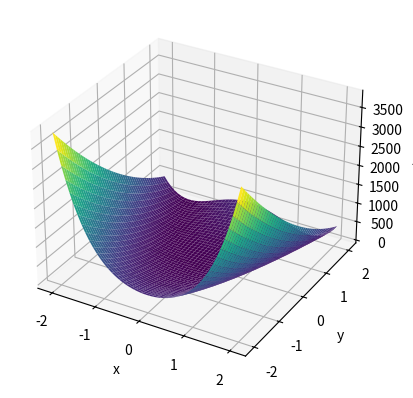

Reproduce this figure in Python. (Note: this script raises an exception after producing the figure.)
# funciones de prueba

import random
import math
import numpy as np
import matplotlib.pyplot as plt
from operator import itemgetter
from statistics import mean

limInf = -2.04
limSup = 2.04

def fun1(*args):  # Rosenbrock
    # Optimizacion
    # ranges [-2.04, 2.04]
    n = len(args)
    if n == 2:  # Si son dos dimensiones, asume que son X e Y
        X, Y = args
        sum_term = (1 - X) ** 2 + 100 * (Y - X**2) ** 2
    else:
        sum_term = sum((1 - args[i])**2 + 100 * (args[i + 1] - args[i]**2)**2 for i in range(n - 1))
    return sum_term

# limInf = -32.76
# limSup = 32.76

# def fun1(*args):  # Ackley
#     n = len(args)
#     A = 20
#     B = 0.2
#     C = 2 * np.pi  # Utilizar np.pi en lugar de math.pi para trabajar con NumPy

#     if n == 2:  # Si son dos dimensiones, asume que son X e Y
#         x, y = args
#         sum_term1 = -A * np.exp(-B * np.sqrt(0.5 * (x**2 + y**2)))
#         sum_term2 = -np.exp(0.5 * (np.cos(C * x) + np.cos(C * y)))
#         result = sum_term1 + sum_term2 + A + np.exp(1)
#     else:
#         sum_term1 = -A * np.exp(-B * np.sqrt((1/n) * sum(x**2 for x in args)))
#         sum_term2 = -np.exp((1/n) * sum(np.cos(C * x) for x in args))
        
#         result = sum_term1 + sum_term2 + A + np.exp(1)

#     return result


def plotFunction(limInf, limSup, n):
    print(limInf, limSup, n)
    x1 = np.linspace(limInf, limSup, n)
    x2 = np.linspace(limInf, limSup, n)
    X, Y = np.meshgrid(x1, x2)
    FX = fun1(X, Y)

    fig = plt.figure()
    ax = plt.axes(projection="3d")
    # ax.contour3D(X, Y, FX, 50, cmap='binary')
    ax.plot_surface(X, Y, FX, rstride=1, cstride=1, cmap="viridis", edgecolor="none")
    ax.set_xlabel("x")
    ax.set_ylabel("y")
    ax.set_zlabel("z")
    
    plt.show()




def codificar(numero, num_bits, limInf, limSup):
    # Normalizar el número dentro del rango 0 a 10
    numero_normalizado = max(limInf, min(numero, limSup))
    
    # Convertir a una escala entre 0 y 2^num_bits - 1
    valor_escala = int(numero_normalizado * (2**num_bits - 1) / 10)
    
    # Convertir a binario con la longitud deseada
    representacion_binaria = format(valor_escala, '0{:d}b'.format(num_bits))
    return representacion_binaria

def decodificar(binario, num_bits):
    # Convertir de binario a valor de escala entre 0 y 2^num_bits - 1
    valor_escala = int(binario, 2)
    
    # Escalar el valor al rango original (0 a 10)
    numero = valor_escala * 10 / (2**num_bits - 1)
    return round(numero, 2)

def poblacionInicial(tam, numVar, limInf, limSup):
    poblacion = []
    fx_a = []
    for _ in range(0, tam):
        X = []
        X_bin = []
        num_bits = int(numDigitos_cb(limInf, limSup))

        for _ in range(numVar):
            valor_x = round(random.uniform(limInf, limSup), 2)
            X.append(valor_x)
            
            valor_x_bin = codificar(valor_x, num_bits, limInf, limSup)
            X_bin.append(valor_x_bin)
            
        fx = calculaAptitud(X)
        fx_a.append(fx)
        poblacion.append(X_bin)
    return poblacion, fx_a

def calculaAptitud(X):
    return round(fun1(*X), 2)

def numDigitos_cb(limInf, limSup):
    return np.log2((limSup*(10**2)-limInf*(10**2)))

def seleccion_ruleta(aptitudes):
    total_aptitudes = sum(aptitudes)
    probabilidades = [aptitud / total_aptitudes for aptitud in aptitudes]
    
    # Girar la ruleta (seleccionar un padre)
    ruleta = random.uniform(0, 1)
    acumulador = 0
    indice_seleccionado = 0
    for i, probabilidad in enumerate(probabilidades):
        acumulador += probabilidad
        if ruleta <= acumulador:
            indice_seleccionado = i
            break
    
    return indice_seleccionado

def defineParejas(tamPop, aptitudes):
    padres_seleccionados = set()
    while len(padres_seleccionados) < tamPop // 2:  
        indice_padre = seleccion_ruleta(aptitudes)
        indice_otro_padre = seleccion_ruleta(aptitudes)
        
        if indice_padre != indice_otro_padre and (indice_padre, indice_otro_padre) not in padres_seleccionados and (indice_otro_padre, indice_padre) not in padres_seleccionados:
            padres_seleccionados.add((indice_padre, indice_otro_padre))
    
    return [indice for pareja in padres_seleccionados for indice in pareja]

def cruzar_dos_puntos(padre1, padre2):
    numdig = len(padre1)
    punto_cruce1 = random.randint(0, numdig - 1)
    punto_cruce2 = random.randint(0, numdig - 1)
    
    while punto_cruce1 == punto_cruce2:
        punto_cruce2 = random.randint(0, numdig - 1)
    
    punto_cruce1, punto_cruce2 = min(punto_cruce1, punto_cruce2), max(punto_cruce1, punto_cruce2)
    
    hijo1 = padre1[:punto_cruce1] + padre2[punto_cruce1:punto_cruce2] + padre1[punto_cruce2:]
    hijo2 = padre2[:punto_cruce1] + padre1[punto_cruce1:punto_cruce2] + padre2[punto_cruce2:]
    
    return hijo1, hijo2

def creaHijos(pCruza, indices_padres, padres):
    hijos1 = []
    hijos2 = []
    
    dim = len(padres[0])
    numdig = len(padres[0][0])

    for i in range(0, len(indices_padres), 2):
        padre1 = padres[indices_padres[i]]
        padre2 = padres[indices_padres[i + 1]]

        if random.uniform(0, 1) <= pCruza:
            for x in range(dim):
                p1 = padre1[x]
                p2 = padre2[x]

                h1, h2 = cruzar_dos_puntos(p1, p2)

                hijos1.append(h1)
                hijos2.append(h2)
    return hijos1, hijos2

def mutacion(cromosoma, porcMuta):
    nuevo_crom = []
    for gen in cromosoma:
        if random.uniform(0, 1) <= porcMuta:
            # Invertir los valores '0' por '1' y '1' por '0'
            nuevo_gen = ''.join(['1' if bit == '0' else '0' for bit in gen])
        else:
            nuevo_gen = gen
        nuevo_crom.append(nuevo_gen)
    return nuevo_crom

def algoritmoGenetico(nVariables, limInf, limSup, tamPoblacion, porcCruza, porcMuta, gen_max):
    # genera poblacion inicial
    padres, fx = poblacionInicial(tamPoblacion, nVariables, limInf, limSup)
    #print("Poblacion inicial ", padres)
    print("===========================")
    mejores = []
    peores = []
    promedio = []
    mejorr = 0
    peorr = 10
    i = 0
    generaciones = 0
    # repite mientras no se alcance criterio de paro
    while((peorr - mejorr) >= 0.001 and generaciones <= gen_max):
        # crea parejas de padres
        
        generaciones = generaciones + 1
        i = i + 1
        indices = defineParejas(tamPoblacion, fx)
        #print("Parejas: ", indices)
        # aplica operador de cruza por cada pareja (para generar hijos)
        hijos1, hijos2 = creaHijos(porcCruza, indices, padres)
        hijos_redimencionados1 = np.reshape(hijos1, (len(hijos1)//nVariables, nVariables))
        hijos_redimencionados2 = np.reshape(hijos2, (len(hijos2)//nVariables, nVariables))
        hijos_completos = np.concatenate((hijos_redimencionados1, hijos_redimencionados2), axis = 0)
        # print("longitud de hijos", len(hijos))
        # print(hijos)

        # aplica operador de mutacion
        hijos_mutados = []
        for cromosoma in hijos_completos:
            hijos_mutados.append(mutacion(cromosoma, porcMuta))
    

        # unir padres y descendientes
        nuevaPoblacion = np.concatenate((padres, hijos_mutados), axis = 0)
        #print("longitud de padres e hijos", len(nuevaPoblacion))
        # print("nueva poblacion", nuevaPoblacion)
        
        valores_decodificados = []

        for cromosoma in nuevaPoblacion:
            valores_decodificados.append([decodificar(gen, len(gen)) for gen in cromosoma])

        # print(valores_decodificados)
        
        aptitudes = [calculaAptitud(vector) for vector in valores_decodificados]
        
        # print(aptitudes)
        
        decodificados_aptitudes = list(zip(valores_decodificados, aptitudes))

        # Ordenar por las aptitudes
        sobrevivientes = sorted(decodificados_aptitudes, key=lambda x: x[1], reverse=False)
        
        #print("ordenada", sobrevivientes)
        #print("\n")
        padres = sobrevivientes[0:tamPoblacion]
        #print(f"nuevos padres (sobrevivientes) {i}: {padres}")
        #print("\n")
        
        # registra los valores del mejor y peor individuo por generación
        mejores.append(padres[0][1])
        peores.append(padres[-1][1])
        #print(padres[0][1])
        mejorr = padres[0][1]
        peorr = padres[-1][1]    
        
        
        # calcula la aptitud promedio de la población en cada generación
        prom = 0
        for p in padres:
            prom += p[1]
        promedio.append(round((prom / len(padres)), 2))

        padre = []
        fxx = []
        
        for elemento in padres:
            padre.append(elemento[0])
            fxx.append(elemento[1])

        padres = padre
        
        
        
        
        num_bits = int(numDigitos_cb(limInf, limSup))
        vectores_codificados = []
        for vector in padres:
            vector_codificado = [codificar(valor, num_bits, limInf, limSup) for valor in vector]
            vectores_codificados.append(vector_codificado)
        
        
        
        padres = vectores_codificados
        
        # print(padres)
        fx = fxx
        
    

    print("mejor solucion", padres[0])


    return mejores, peores, promedio, generaciones



def grafica(mejores, peores, promedio, generaciones, semilla):
    x = list(range(1, generaciones + 1))
    plt.figure(1)
    
    # Convertir listas a arreglos de NumPy
    mejores_array = np.array(mejores)
    peores_array = np.array(peores)
    
    # Concatenar los arreglos 'mejores_array' y 'peores_array'
    concatenados = np.concatenate((mejores_array, peores_array))
    
    plt.scatter(x, mejores, color="green", label="mejor")
    plt.plot(x, mejores, color="green")
    plt.scatter(x, peores, color="red", label="peor")
    plt.plot(x, peores, color="red")
    plt.scatter(x, promedio, color="blue", label="promedio")
    plt.plot(x, promedio, color="blue")
    plt.legend()
    plt.xlabel("Generaciones")
    plt.ylabel("Aptitud")
    
    # Calcular la desviación estándar de los arreglos concatenados
    desviacion_estandar = round(np.std(concatenados), 2)
    
    plt.title(f'Semilla {semilla} \n Grafica de convergencia con {generaciones} generaciones \n max:{peores[0]} min:{mejores[-1]} desviacion estandar: {desviacion_estandar}')
    
    plt.savefig(f'binario_s{semilla}_rosembrok.jpg')
    
    plt.show()
    

    

# parametros de entrada
nVariables = 10
# el tamaño de la población debe ser un numero par
tamPoblacion = 100
porcCruza = 0.9
porcMuta = 0.1
gen_max = 150


# Lista de los primeros 20 números primos
primeros_primos = [2, 3, 5, 7, 11, 13, 17, 19, 23, 29, 31, 37, 41, 43, 47, 53, 59, 61, 67, 71]
plotFunction(limInf, limSup, 50)
plt.show()

# Bucle para repetir el algoritmo 20 veces con diferentes semillas
for semilla in primeros_primos:
    print(f"\n*** Iteración con semilla {semilla} ***")
    random.seed(semilla)
    mejores, peores, promedio, generaciones= algoritmoGenetico(nVariables, limInf, limSup, tamPoblacion, porcCruza, porcMuta, gen_max)
    print(f'Mejores: {mejores}')
    print(f'Peores: {peores}')
    print(f'Promedio: {promedio}')
    grafica(mejores, peores, promedio, generaciones, semilla)
    


